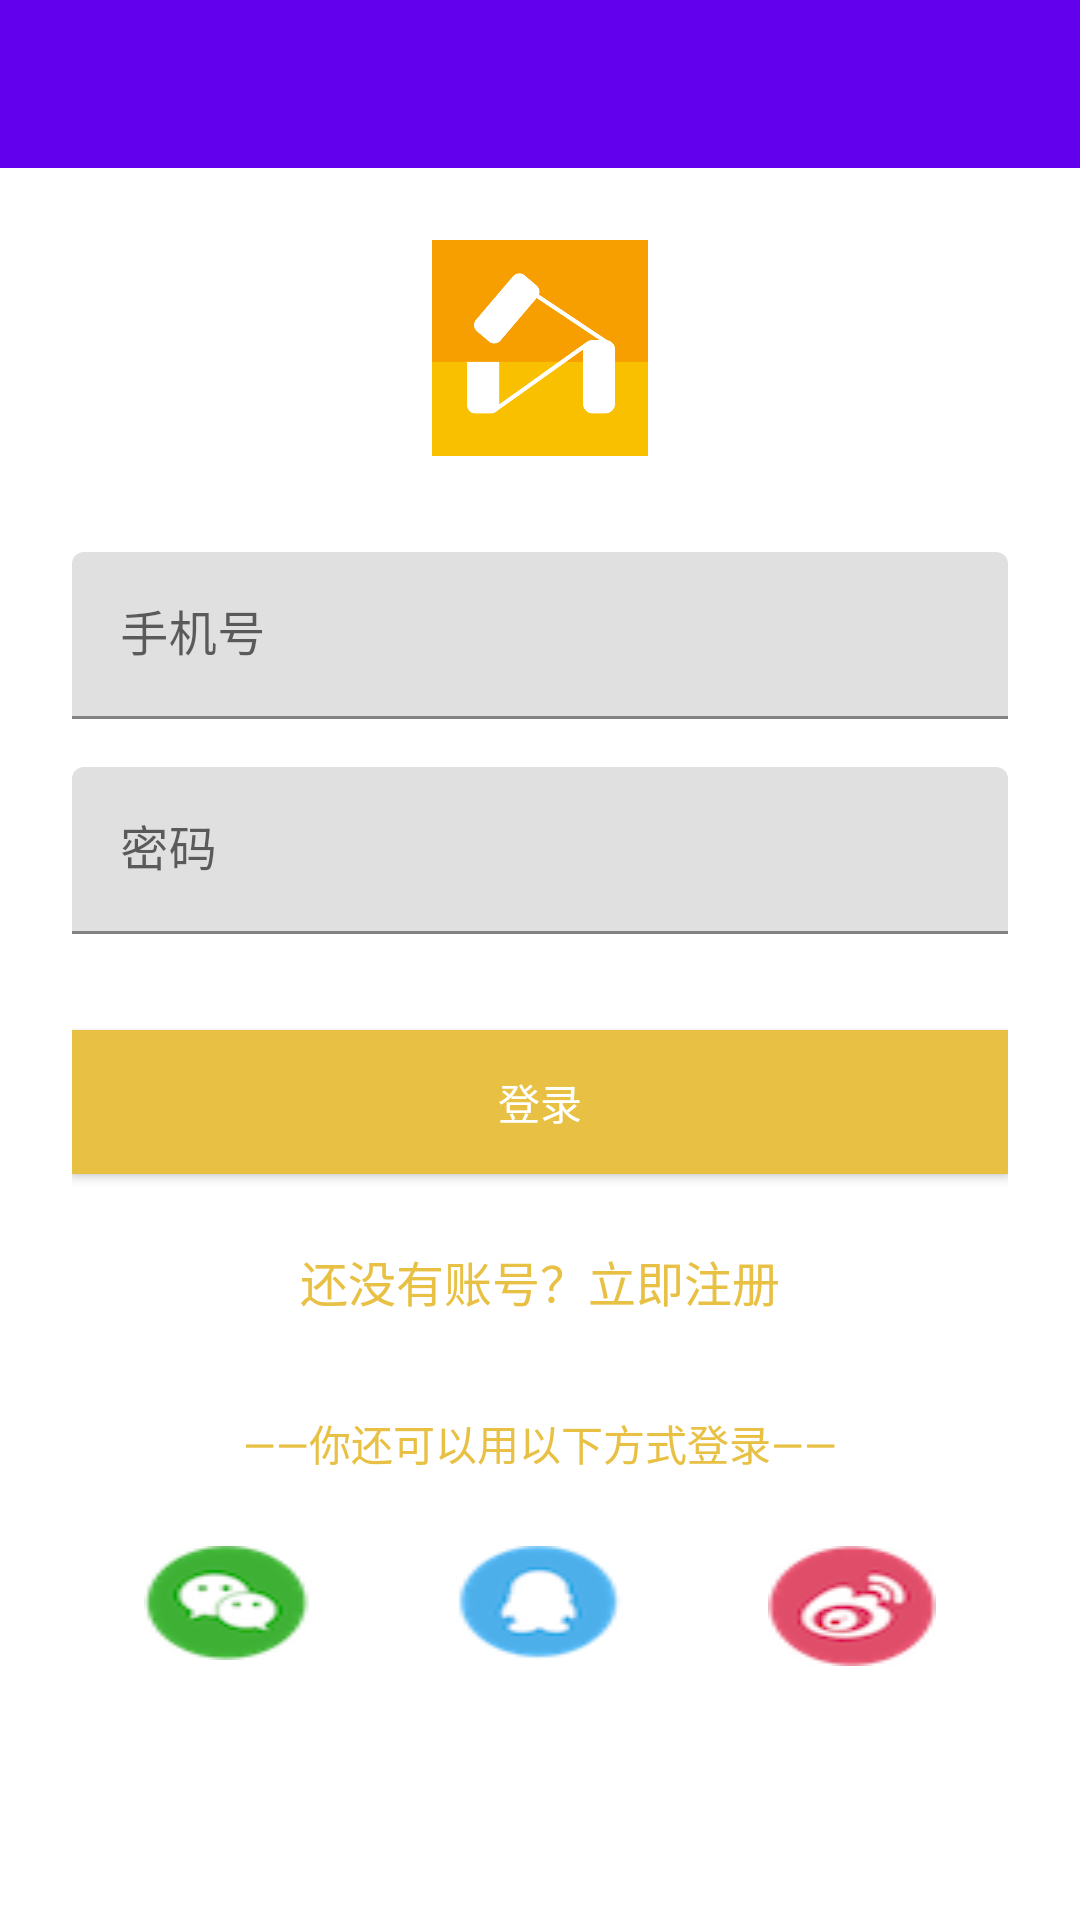

Android layout source for this screen:
<!-- AndroidManifest.xml: application theme AppTheme -->
<!-- res/layout/activity_login.xml -->
<?xml version="1.0" encoding="utf-8"?>
<ScrollView xmlns:android="http://schemas.android.com/apk/res/android"
    android:layout_width="match_parent"
    android:layout_height="match_parent"
    android:fitsSystemWindows="true">

    <LinearLayout
        android:layout_width="fill_parent"
        android:layout_height="wrap_content"
        android:orientation="vertical">

        <include layout="@layout/toolbar" />

     <LinearLayout
        android:orientation="vertical"
        android:layout_width="match_parent"
        android:layout_height="wrap_content"
        android:paddingTop="24dp"
        android:paddingLeft="24dp"
        android:paddingRight="24dp">

        <ImageView android:src="@drawable/logo"
            android:layout_width="wrap_content"
            android:layout_height="72dp"
            android:layout_marginBottom="24dp"
            android:layout_gravity="center_horizontal" />

        
        <android.support.design.widget.TextInputLayout
            android:layout_width="match_parent"
            android:layout_height="wrap_content"
            android:layout_marginTop="8dp"
            android:layout_marginBottom="8dp">
            <EditText android:id="@+id/input_phone"
                android:layout_width="match_parent"
                android:layout_height="match_parent"
                android:inputType="number"
                android:hint="@string/phone_number" />
        </android.support.design.widget.TextInputLayout>


        
        <android.support.design.widget.TextInputLayout
            android:layout_width="match_parent"
            android:layout_height="wrap_content"
            android:layout_marginTop="8dp"
            android:layout_marginBottom="8dp">
            <EditText android:id="@+id/input_password"
                android:layout_width="match_parent"
                android:layout_height="wrap_content"
                android:inputType="textPassword"
                android:hint="@string/password"/>
        </android.support.design.widget.TextInputLayout>

        
        <android.support.v7.widget.AppCompatButton
            android:id="@+id/btn_signup"
            android:layout_width="fill_parent"
            android:layout_height="wrap_content"
            android:layout_marginTop="24dp"
            android:layout_marginBottom="24dp"
            android:padding="12dp"
            android:text="@string/login"
            android:textColor="@color/text"
            android:background="@color/colorPrimary"/>

        <TextView
            android:id="@+id/link_signup"
            android:clickable="true"
            android:layout_width="fill_parent"
            android:layout_height="wrap_content"
            android:layout_marginBottom="24dp"
            android:text="@string/tosignup"
            android:textColor="@color/colorPrimary"
            android:gravity="center"
            android:textSize="16dip"/>

        
        <TextView
            android:layout_width="match_parent"
            android:layout_height="wrap_content"
            android:textColor="@color/colorPrimary"
            android:text="@string/thrid_way_login"
            android:gravity="center_horizontal"
            android:layout_marginTop="8dp"
            android:layout_marginBottom="8dp"/>

        <LinearLayout
            android:layout_width="match_parent"
            android:layout_height="wrap_content"
            android:layout_marginTop="16dp"
            android:layout_marginBottom="8dp">
            <ImageButton
                android:id="@+id/wechat"
                android:layout_width="wrap_content"
                android:layout_weight="1"
                android:layout_height="wrap_content"
                android:layout_marginRight="24dp"
                android:layout_marginLeft="24dp"
                android:scaleType="fitCenter"
                android:background="@drawable/wechat"
                android:contentDescription="@string/wechat"/>
            <ImageButton
                android:id="@+id/qq"
                android:layout_width="wrap_content"
                android:layout_weight="1"
                android:layout_height="wrap_content"
                android:layout_marginRight="24dp"
                android:layout_marginLeft="24dp"
                android:scaleType="fitCenter"
                android:background="@drawable/qq"
                android:contentDescription="@string/qq"/>
            <ImageButton
                android:id="@+id/weibo"
                android:layout_width="wrap_content"
                android:layout_weight="1"
                android:layout_height="wrap_content"
                android:layout_marginRight="24dp"
                android:layout_marginLeft="24dp"
                android:scaleType="fitCenter"
                android:background="@drawable/weibo"
                android:contentDescription="@string/weibo"/>
        </LinearLayout>


      </LinearLayout>
    </LinearLayout>

</ScrollView>
<!-- res/layout/toolbar.xml (included above) -->
<?xml version="1.0" encoding="utf-8"?>
<android.support.v7.widget.Toolbar xmlns:android="http://schemas.android.com/apk/res/android"
    xmlns:app="http://schemas.android.com/apk/res-auto"
    android:id="@+id/toolbar"
    android:layout_width="match_parent"
    android:layout_height="wrap_content"
    android:background="?attr/colorPrimary"
    android:minHeight="?attr/actionBarSize"
    android:textColor="@color/text"
    app:popupTheme="@style/ThemeOverlay.AppCompat.Light"
    app:theme="@style/ThemeOverlay.AppCompat.ActionBar" >

</android.support.v7.widget.Toolbar>
<!-- resources referenced by this layout -->
<resources>
  <color name="colorPrimary">#e8c043</color>
  <color name="text">#FFFFFF</color>
  <!-- drawable logo: jpg bitmap (drawable, 69266 bytes) -->
  <!-- drawable qq: png bitmap (drawable, 3447 bytes) -->
  <!-- drawable wechat: png bitmap (drawable, 3840 bytes) -->
  <!-- drawable weibo: png bitmap (drawable, 4147 bytes) -->
  <string name="login">登录</string>
  <string name="password">密码</string>
  <string name="phone_number">手机号</string>
  <string name="qq">qq</string>
  <string name="thrid_way_login">——你还可以用以下方式登录——</string>
  <string name="tosignup">还没有账号？立即注册</string>
  <string name="wechat">微信</string>
  <string name="weibo">微博</string>
</resources>
